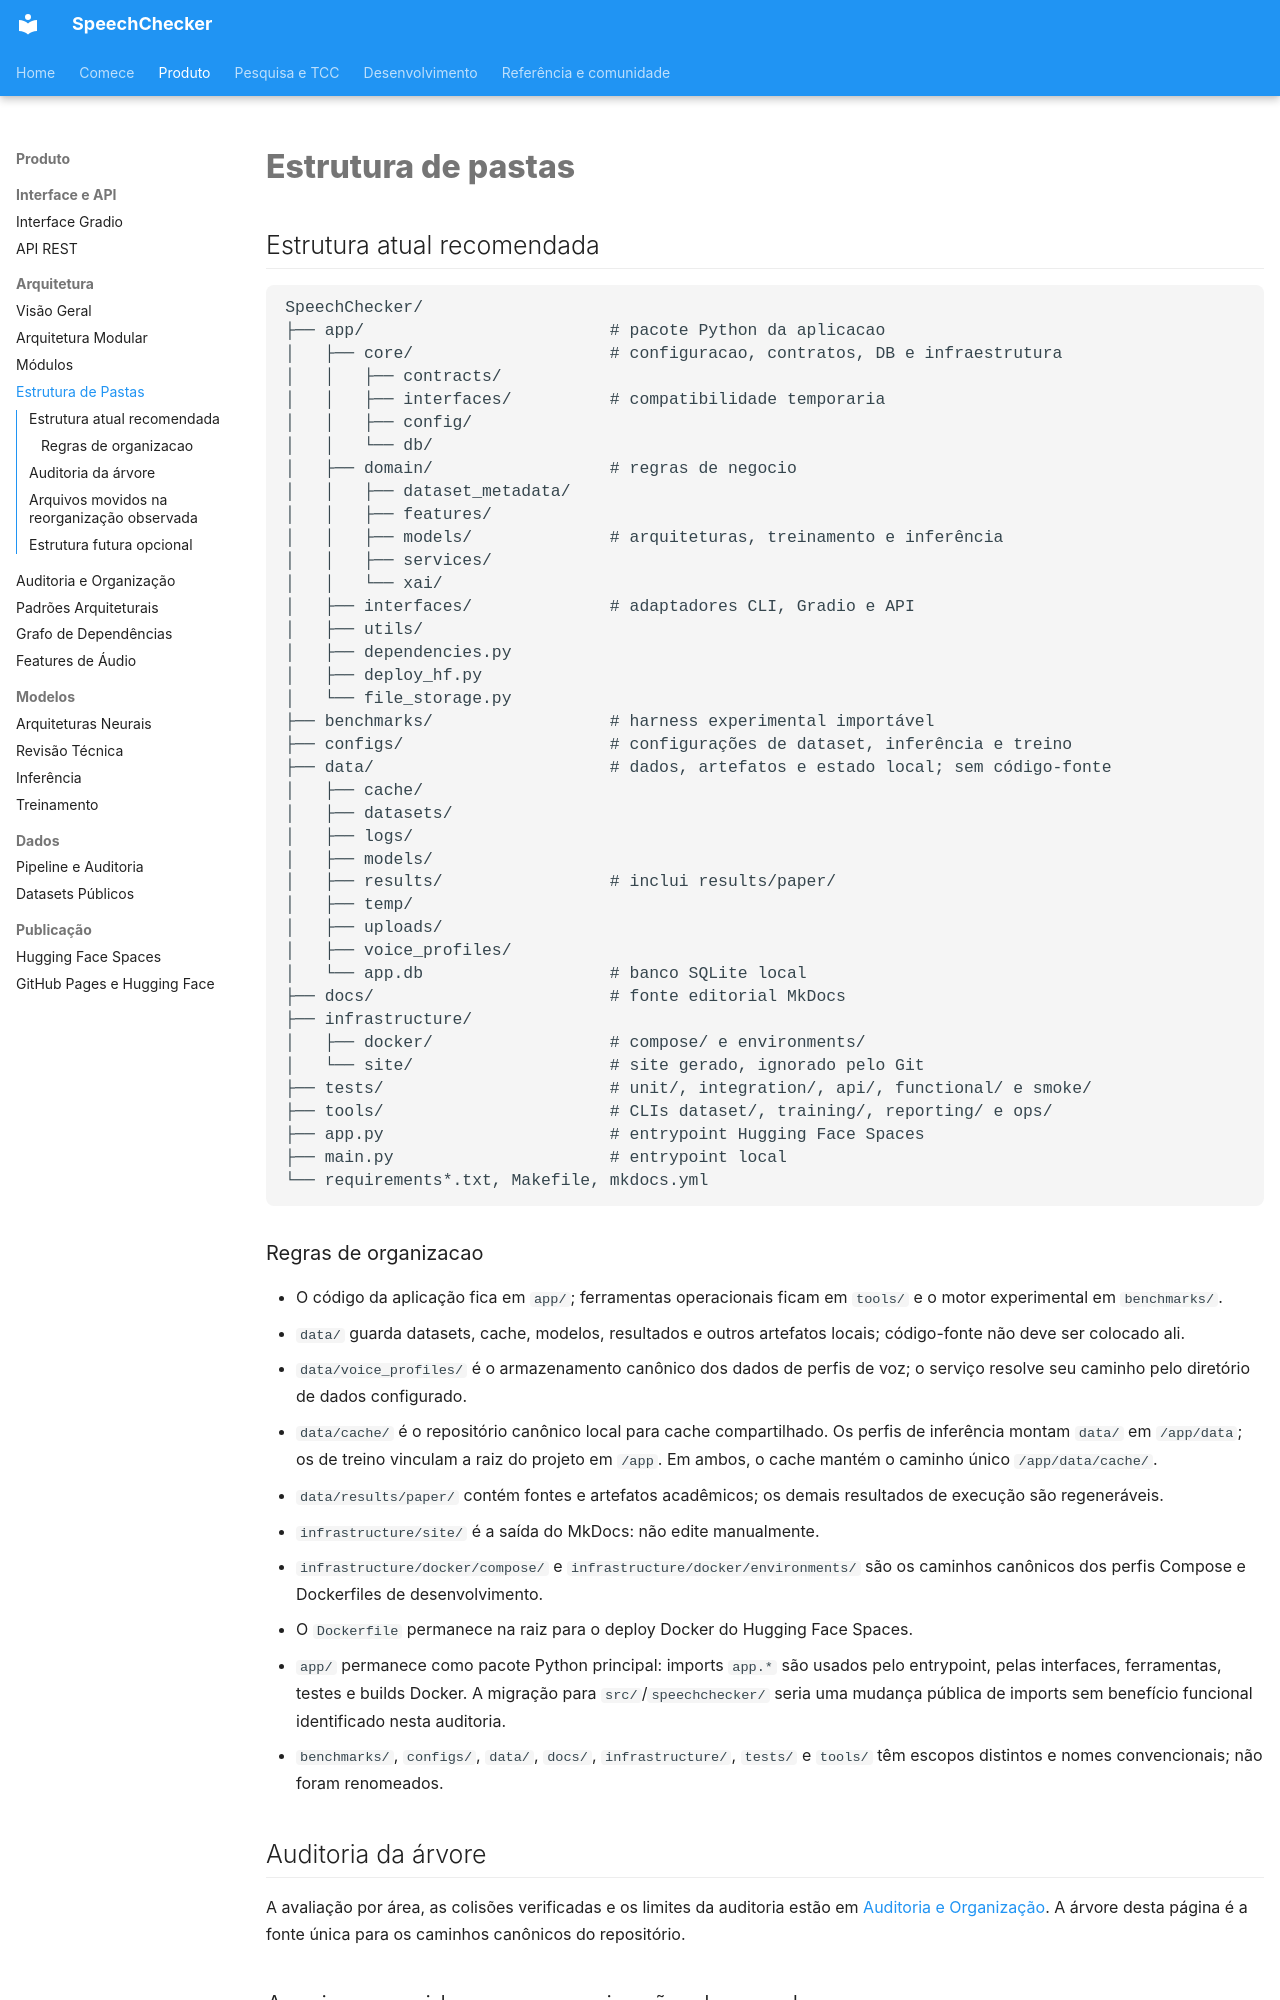

repository: thierrybraga/XFakeSong · page: architecture/folder-structure/index.html · generator: mkdocs

# Estrutura de pastas

## Estrutura atual recomendada

```text
SpeechChecker/
├── app/                         # pacote Python da aplicacao
│   ├── core/                    # configuracao, contratos, DB e infraestrutura
│   │   ├── contracts/
│   │   ├── interfaces/          # compatibilidade temporaria
│   │   ├── config/
│   │   └── db/
│   ├── domain/                  # regras de negocio
│   │   ├── dataset_metadata/
│   │   ├── features/
│   │   ├── models/              # arquiteturas, treinamento e inferência
│   │   ├── services/
│   │   └── xai/
│   ├── interfaces/              # adaptadores CLI, Gradio e API
│   ├── utils/
│   ├── dependencies.py
│   ├── deploy_hf.py
│   └── file_storage.py
├── benchmarks/                  # harness experimental importável
├── configs/                     # configurações de dataset, inferência e treino
├── data/                        # dados, artefatos e estado local; sem código-fonte
│   ├── cache/
│   ├── datasets/
│   ├── logs/
│   ├── models/
│   ├── results/                 # inclui results/paper/
│   ├── temp/
│   ├── uploads/
│   ├── voice_profiles/
│   └── app.db                   # banco SQLite local
├── docs/                        # fonte editorial MkDocs
├── infrastructure/
│   ├── docker/                  # compose/ e environments/
│   └── site/                    # site gerado, ignorado pelo Git
├── tests/                       # unit/, integration/, api/, functional/ e smoke/
├── tools/                       # CLIs dataset/, training/, reporting/ e ops/
├── app.py                       # entrypoint Hugging Face Spaces
├── main.py                      # entrypoint local
└── requirements*.txt, Makefile, mkdocs.yml
```

### Regras de organizacao

- O código da aplicação fica em `app/`; ferramentas operacionais ficam em `tools/` e o motor experimental em `benchmarks/`.
- `data/` guarda datasets, cache, modelos, resultados e outros artefatos locais; código-fonte não deve ser colocado ali.
- `data/voice_profiles/` é o armazenamento canônico dos dados de perfis de voz; o serviço resolve seu caminho pelo diretório de dados configurado.
- `data/cache/` é o repositório canônico local para cache compartilhado. Os perfis de inferência montam `data/` em `/app/data`; os de treino vinculam a raiz do projeto em `/app`. Em ambos, o cache mantém o caminho único `/app/data/cache/`.
- `data/results/paper/` contém fontes e artefatos acadêmicos; os demais resultados de execução são regeneráveis.
- `infrastructure/site/` é a saída do MkDocs: não edite manualmente.
- `infrastructure/docker/compose/` e `infrastructure/docker/environments/` são os caminhos canônicos dos perfis Compose e Dockerfiles de desenvolvimento.
- O `Dockerfile` permanece na raiz para o deploy Docker do Hugging Face Spaces.
- `app/` permanece como pacote Python principal: imports `app.*` são usados pelo
  entrypoint, pelas interfaces, ferramentas, testes e builds Docker. A migração
  para `src/`/`speechchecker/` seria uma mudança pública de imports sem benefício
  funcional identificado nesta auditoria.
- `benchmarks/`, `configs/`, `data/`, `docs/`, `infrastructure/`, `tests/` e
  `tools/` têm escopos distintos e nomes convencionais; não foram renomeados.
